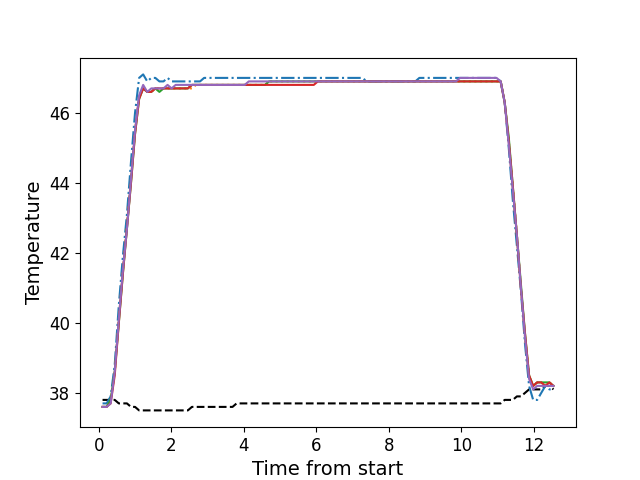

Values plotted in this chart, from the file beside it:
, times, neutral, z1, z2, z3, z4, z5
0, 0.1047, 37.8, 37.7, 37.6, 37.6, 37.6, 37.6
1, 0.2173, 37.8, 37.7, 37.6, 37.6, 37.6, 37.6
2, 0.3284, 37.8, 37.9, 37.8, 37.8, 37.7, 37.7
3, 0.4404, 37.8, 38.8, 38.6, 38.6, 38.5, 38.6
4, 0.5533, 37.7, 40.5, 40.1, 40.0, 40.0, 40.1
5, 0.6649, 37.7, 41.9, 41.5, 41.4, 41.4, 41.5
6, 0.7776, 37.7, 43.1, 42.8, 42.7, 42.7, 42.7
7, 0.8892, 37.6, 44.6, 44.1, 44.0, 44.0, 44.1
8, 1.001, 37.6, 46.0, 45.5, 45.4, 45.4, 45.5
9, 1.113, 37.5, 47.0, 46.5, 46.4, 46.4, 46.5
10, 1.225, 37.5, 47.1, 46.7, 46.7, 46.7, 46.8
11, 1.338, 37.5, 46.9, 46.6, 46.6, 46.6, 46.6
12, 1.449, 37.5, 47.0, 46.6, 46.6, 46.6, 46.7
13, 1.56, 37.5, 47.0, 46.7, 46.7, 46.7, 46.7
14, 1.673, 37.5, 46.9, 46.7, 46.6, 46.7, 46.7
15, 1.786, 37.5, 46.9, 46.7, 46.7, 46.7, 46.7
16, 1.898, 37.5, 47.0, 46.7, 46.7, 46.7, 46.8
17, 2.01, 37.5, 46.9, 46.7, 46.7, 46.7, 46.7
18, 2.122, 37.5, 46.9, 46.7, 46.7, 46.7, 46.8
19, 2.235, 37.5, 46.9, 46.7, 46.7, 46.7, 46.8
20, 2.346, 37.5, 46.9, 46.7, 46.7, 46.7, 46.8
21, 2.458, 37.5, 46.9, 46.7, 46.7, 46.7, 46.8
22, 2.57, 37.6, 46.9, 46.7, 46.8, 46.8, 46.8
23, 2.682, 37.6, 46.9, 46.8, 46.8, 46.8, 46.8
24, 2.795, 37.6, 46.9, 46.8, 46.8, 46.8, 46.8
25, 2.906, 37.6, 47.0, 46.8, 46.8, 46.8, 46.8
26, 3.019, 37.6, 47.0, 46.8, 46.8, 46.8, 46.8
27, 3.131, 37.6, 47.0, 46.8, 46.8, 46.8, 46.8
28, 3.242, 37.6, 47.0, 46.8, 46.8, 46.8, 46.8
29, 3.355, 37.6, 47.0, 46.8, 46.8, 46.8, 46.8
30, 3.467, 37.6, 47.0, 46.8, 46.8, 46.8, 46.8
31, 3.579, 37.6, 47.0, 46.8, 46.8, 46.8, 46.8
32, 3.69, 37.6, 47.0, 46.8, 46.8, 46.8, 46.8
33, 3.803, 37.7, 47.0, 46.8, 46.8, 46.8, 46.8
34, 3.914, 37.7, 47.0, 46.8, 46.8, 46.8, 46.8
35, 4.027, 37.7, 47.0, 46.8, 46.8, 46.8, 46.8
36, 4.139, 37.7, 47.0, 46.8, 46.8, 46.8, 46.9
37, 4.251, 37.7, 47.0, 46.8, 46.8, 46.8, 46.9
38, 4.363, 37.7, 47.0, 46.8, 46.8, 46.8, 46.9
39, 4.474, 37.7, 47.0, 46.8, 46.8, 46.8, 46.9
40, 4.587, 37.7, 47.0, 46.8, 46.8, 46.8, 46.9
41, 4.7, 37.7, 47.0, 46.9, 46.9, 46.8, 46.9
42, 4.811, 37.7, 47.0, 46.9, 46.9, 46.8, 46.9
43, 4.924, 37.7, 47.0, 46.9, 46.9, 46.8, 46.9
44, 5.036, 37.7, 47.0, 46.9, 46.9, 46.8, 46.9
45, 5.147, 37.7, 47.0, 46.9, 46.9, 46.8, 46.9
46, 5.26, 37.7, 47.0, 46.9, 46.9, 46.8, 46.9
47, 5.371, 37.7, 47.0, 46.9, 46.9, 46.8, 46.9
48, 5.484, 37.7, 47.0, 46.9, 46.9, 46.8, 46.9
49, 5.596, 37.7, 47.0, 46.9, 46.9, 46.8, 46.9
50, 5.708, 37.7, 47.0, 46.9, 46.9, 46.8, 46.9
51, 5.82, 37.7, 47.0, 46.9, 46.9, 46.8, 46.9
52, 5.932, 37.7, 47.0, 46.9, 46.9, 46.8, 46.9
53, 6.045, 37.7, 47.0, 46.9, 46.9, 46.9, 46.9
54, 6.156, 37.7, 47.0, 46.9, 46.9, 46.9, 46.9
55, 6.268, 37.7, 47.0, 46.9, 46.9, 46.9, 46.9
56, 6.381, 37.7, 47.0, 46.9, 46.9, 46.9, 46.9
57, 6.492, 37.7, 47.0, 46.9, 46.9, 46.9, 46.9
58, 6.604, 37.7, 47.0, 46.9, 46.9, 46.9, 46.9
59, 6.717, 37.7, 47.0, 46.9, 46.9, 46.9, 46.9
... 52 more rows
